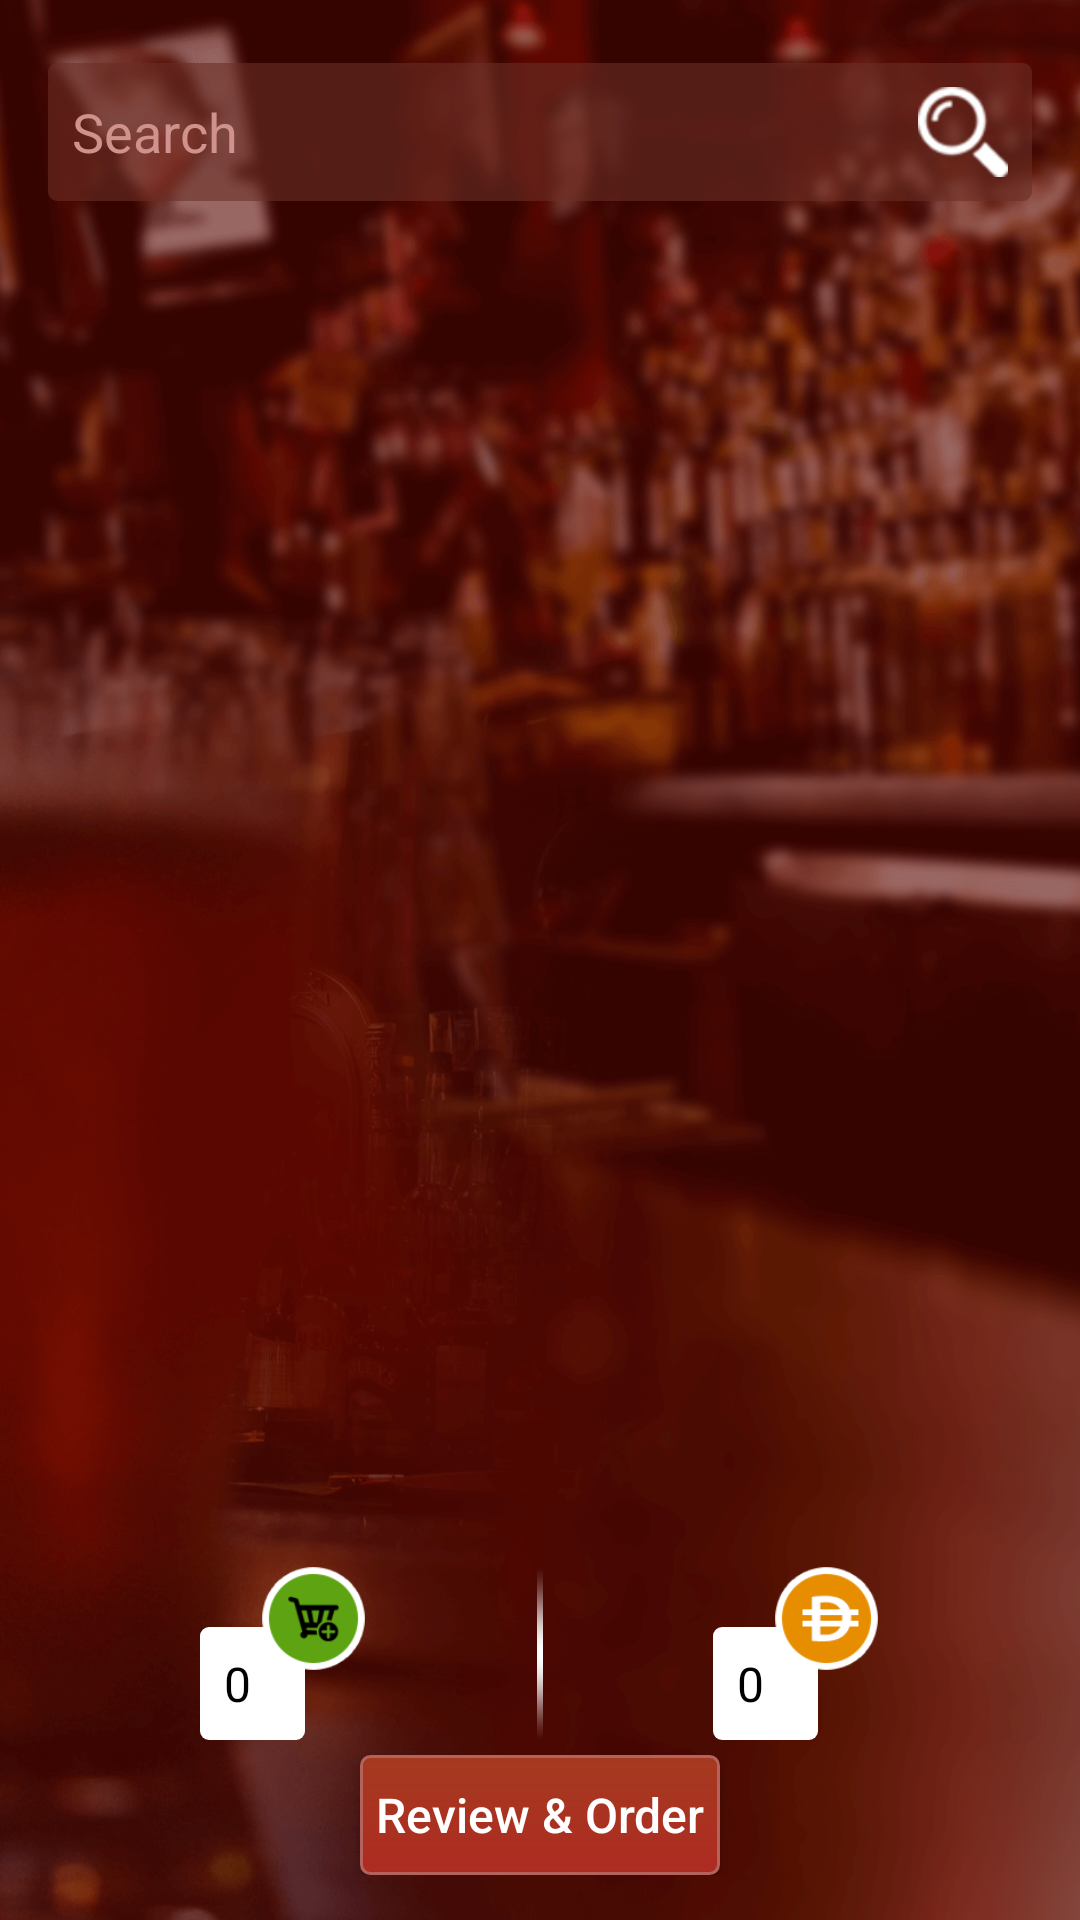

This screen was rendered from an Android layout file. Write that file and the resources it references.
<!-- AndroidManifest.xml: application theme AppTheme -->
<!-- res/layout/fragment_menu_sub_categories.xml -->
<RelativeLayout xmlns:android="http://schemas.android.com/apk/res/android"
    android:layout_width="match_parent"
    android:layout_height="match_parent"
    android:background="@drawable/background">

    <ScrollView
        android:layout_width="match_parent"
        android:layout_height="match_parent"
        android:layout_above="@+id/bottom">

        <LinearLayout
            android:layout_width="match_parent"
            android:layout_height="wrap_content"
            android:orientation="vertical"
            android:padding="@dimen/activity_margin">

            <LinearLayout
                android:layout_width="match_parent"
                android:layout_height="wrap_content"
                android:layout_marginBottom="5dp"
                android:layout_marginTop="5dp"
                android:layout_weight="1"
                android:background="@drawable/item_background"
                android:orientation="horizontal">

                <EditText
                    android:id="@+id/searchField"
                    android:layout_width="0dp"
                    android:layout_height="wrap_content"
                    android:layout_gravity="center_vertical"
                    android:layout_weight="0.85"
                    android:background="@null"
                    android:hint="@string/search"
                    android:inputType="text"
                    android:textColor="@color/white"
                    android:textColorHint="@color/hintColor" />

                <RelativeLayout
                    android:id="@+id/searchIcon"
                    android:layout_width="0dp"
                    android:layout_height="wrap_content"
                    android:layout_weight="0.15"
                    android:gravity="center_vertical">

                    <ImageView
                        android:layout_width="30dp"
                        android:layout_height="30dp"
                        android:layout_alignParentRight="true"
                        android:src="@drawable/search" />
                </RelativeLayout>

            </LinearLayout>

            <android.support.v7.widget.RecyclerView
                android:id="@+id/menuList"
                android:layout_width="match_parent"
                android:layout_height="wrap_content" />

        </LinearLayout>

    </ScrollView>

    <LinearLayout
        android:id="@+id/bottom"
        android:layout_width="match_parent"
        android:layout_height="wrap_content"
        android:layout_alignParentBottom="true"
        android:orientation="vertical"
        android:padding="10dp">

        <include layout="@layout/cart_price_layout" />

        <RelativeLayout
            android:layout_width="match_parent"
            android:layout_height="wrap_content"
            android:padding="5dp">

            <Button
                android:id="@+id/reviewAndOrder"
                android:layout_width="wrap_content"
                android:layout_height="40dp"
                android:layout_centerHorizontal="true"
                android:background="@drawable/button_normal_gradient"
                android:minWidth="120dp"
                android:text="@string/reviewAndOrder"
                android:textAllCaps="false"
                android:textColor="@color/white"
                android:textSize="@dimen/textSize" />
        </RelativeLayout>

    </LinearLayout>

</RelativeLayout>
<!-- res/layout/cart_price_layout.xml (included above) -->
<?xml version="1.0" encoding="utf-8"?>
<RelativeLayout xmlns:android="http://schemas.android.com/apk/res/android"
    android:layout_width="match_parent"
    android:layout_height="wrap_content">

    <RelativeLayout
        android:id="@+id/left"
        android:layout_width="match_parent"
        android:layout_height="wrap_content"
        android:layout_toLeftOf="@+id/divider"
        android:gravity="center">

        <LinearLayout
            android:id="@+id/linear"
            android:layout_width="wrap_content"
            android:layout_height="wrap_content"
            android:layout_below="@+id/cartImage">

            <TextView
                android:id="@+id/cartCount"
                android:layout_width="wrap_content"
                android:layout_height="wrap_content"
                android:background="@drawable/background_white_drawable"
                android:minWidth="35dp"
                android:text="0"
                android:textColor="@color/black"
                android:textSize="@dimen/textSize" />

        </LinearLayout>

        <ImageView
            android:id="@+id/cartImage"
            android:layout_width="35dp"
            android:layout_height="35dp"
            android:layout_marginBottom="-15dp"
            android:layout_marginLeft="-15dp"
            android:layout_toRightOf="@+id/linear"
            android:src="@drawable/cart" />

    </RelativeLayout>

    <ImageView
        android:id="@+id/divider"
        android:layout_width="2dp"
        android:layout_height="match_parent"
        android:layout_alignBottom="@+id/left"
        android:layout_centerInParent="true"
        android:src="@drawable/divider_icon" />

    <RelativeLayout
        android:layout_width="match_parent"
        android:layout_height="wrap_content"
        android:layout_toRightOf="@+id/divider"
        android:gravity="center">

        <LinearLayout
            android:id="@+id/linear1"
            android:layout_width="wrap_content"
            android:layout_height="wrap_content"
            android:layout_below="@+id/aedImage">

            <TextView
                android:id="@+id/moneyCount"
                android:layout_width="wrap_content"
                android:layout_height="wrap_content"
                android:background="@drawable/background_white_drawable"
                android:minWidth="35dp"
                android:text="0"
                android:textColor="@color/black"
                android:textSize="@dimen/textSize" />

        </LinearLayout>

        <ImageView
            android:id="@+id/aedImage"
            android:layout_width="35dp"
            android:layout_height="35dp"
            android:layout_marginBottom="-15dp"
            android:layout_marginLeft="-15dp"
            android:layout_toRightOf="@+id/linear1"
            android:src="@drawable/aed_logo" />

    </RelativeLayout>
</RelativeLayout>
<!-- resources referenced by this layout -->
<resources>
  <color name="black">#000000</color>
  <color name="hintColor">#cf928d</color>
  <color name="white">#ffffff</color>
  <dimen name="activity_margin">16dp</dimen>
  <dimen name="textSize">16sp</dimen>
  <!-- drawable aed_logo: png bitmap (drawable-nodpi, 1264 bytes) -->
  <!-- drawable background: png bitmap (drawable-nodpi, 516015 bytes) -->
  <!-- drawable background_white_drawable (drawable) -->
  <?xml version="1.0" encoding="utf-8"?>
  <shape xmlns:android="http://schemas.android.com/apk/res/android"
      android:shape="rectangle">
  
      <corners android:radius="3dp" />
  
      <padding
          android:bottom="8dp"
          android:left="8dp"
          android:right="8dp"
          android:top="8dp" />
  
      <solid android:color="@color/white" />
  
  </shape>
  <!-- drawable button_normal_gradient (drawable) -->
  <?xml version="1.0" encoding="utf-8"?>
  <shape xmlns:android="http://schemas.android.com/apk/res/android"
      android:shape="rectangle">
  
      <gradient
          android:angle="90"
          android:endColor="@color/buttonNormalTopColor"
          android:startColor="@color/buttonNormalBottomColor" />
  
      <corners android:radius="3dp" />
  
      <stroke
          android:width="1dp"
          android:color="@color/editTextColorBorder" />
  
  </shape>
  <!-- drawable cart: png bitmap (drawable-nodpi, 1819 bytes) -->
  <!-- drawable divider_icon: png bitmap (drawable-nodpi, 445 bytes) -->
  <!-- drawable item_background (drawable) -->
  <?xml version="1.0" encoding="utf-8"?>
  <shape xmlns:android="http://schemas.android.com/apk/res/android">
  
      <corners android:radius="3dp" />
  
      <padding
          android:bottom="8dp"
          android:left="8dp"
          android:right="8dp"
          android:top="8dp" />
  
      <solid android:color="@color/item_background" />
  
  </shape>
  <!-- drawable search: png bitmap (drawable-nodpi, 1115 bytes) -->
  <string name="reviewAndOrder">Review &amp; Order</string>
  <string name="search">Search</string>
  <style name="AppTheme" parent="Theme.AppCompat.Light.NoActionBar">
          
          <item name="colorPrimary">@color/colorPrimary</item>
          <item name="colorPrimaryDark">@color/colorPrimaryDark</item>
          <item name="colorAccent">@color/colorAccent</item>
  
          <item name="alertDialogTheme">@style/Theme.AppCompat.Light.Dialog.Alert</item>
          <item name="windowActionBar">false</item>
          <item name="actionOverflowButtonStyle">@style/OverFlow</item>
      </style>
  <color name="buttonNormalTopColor">#a53a1f</color>
  <color name="buttonNormalBottomColor">#ae2b22</color>
  <color name="editTextColorBorder">#b3625c</color>
  <color name="item_background">#956b2f27</color>
  <color name="colorPrimary">#420b08</color>
  <color name="colorPrimaryDark">#FF3D0401</color>
  <color name="colorAccent">#ffffff</color>
  <style name="OverFlow" parent="Widget.AppCompat.ActionButton.Overflow">
          <item name="android:src">@drawable/overflow</item>
      </style>
</resources>
